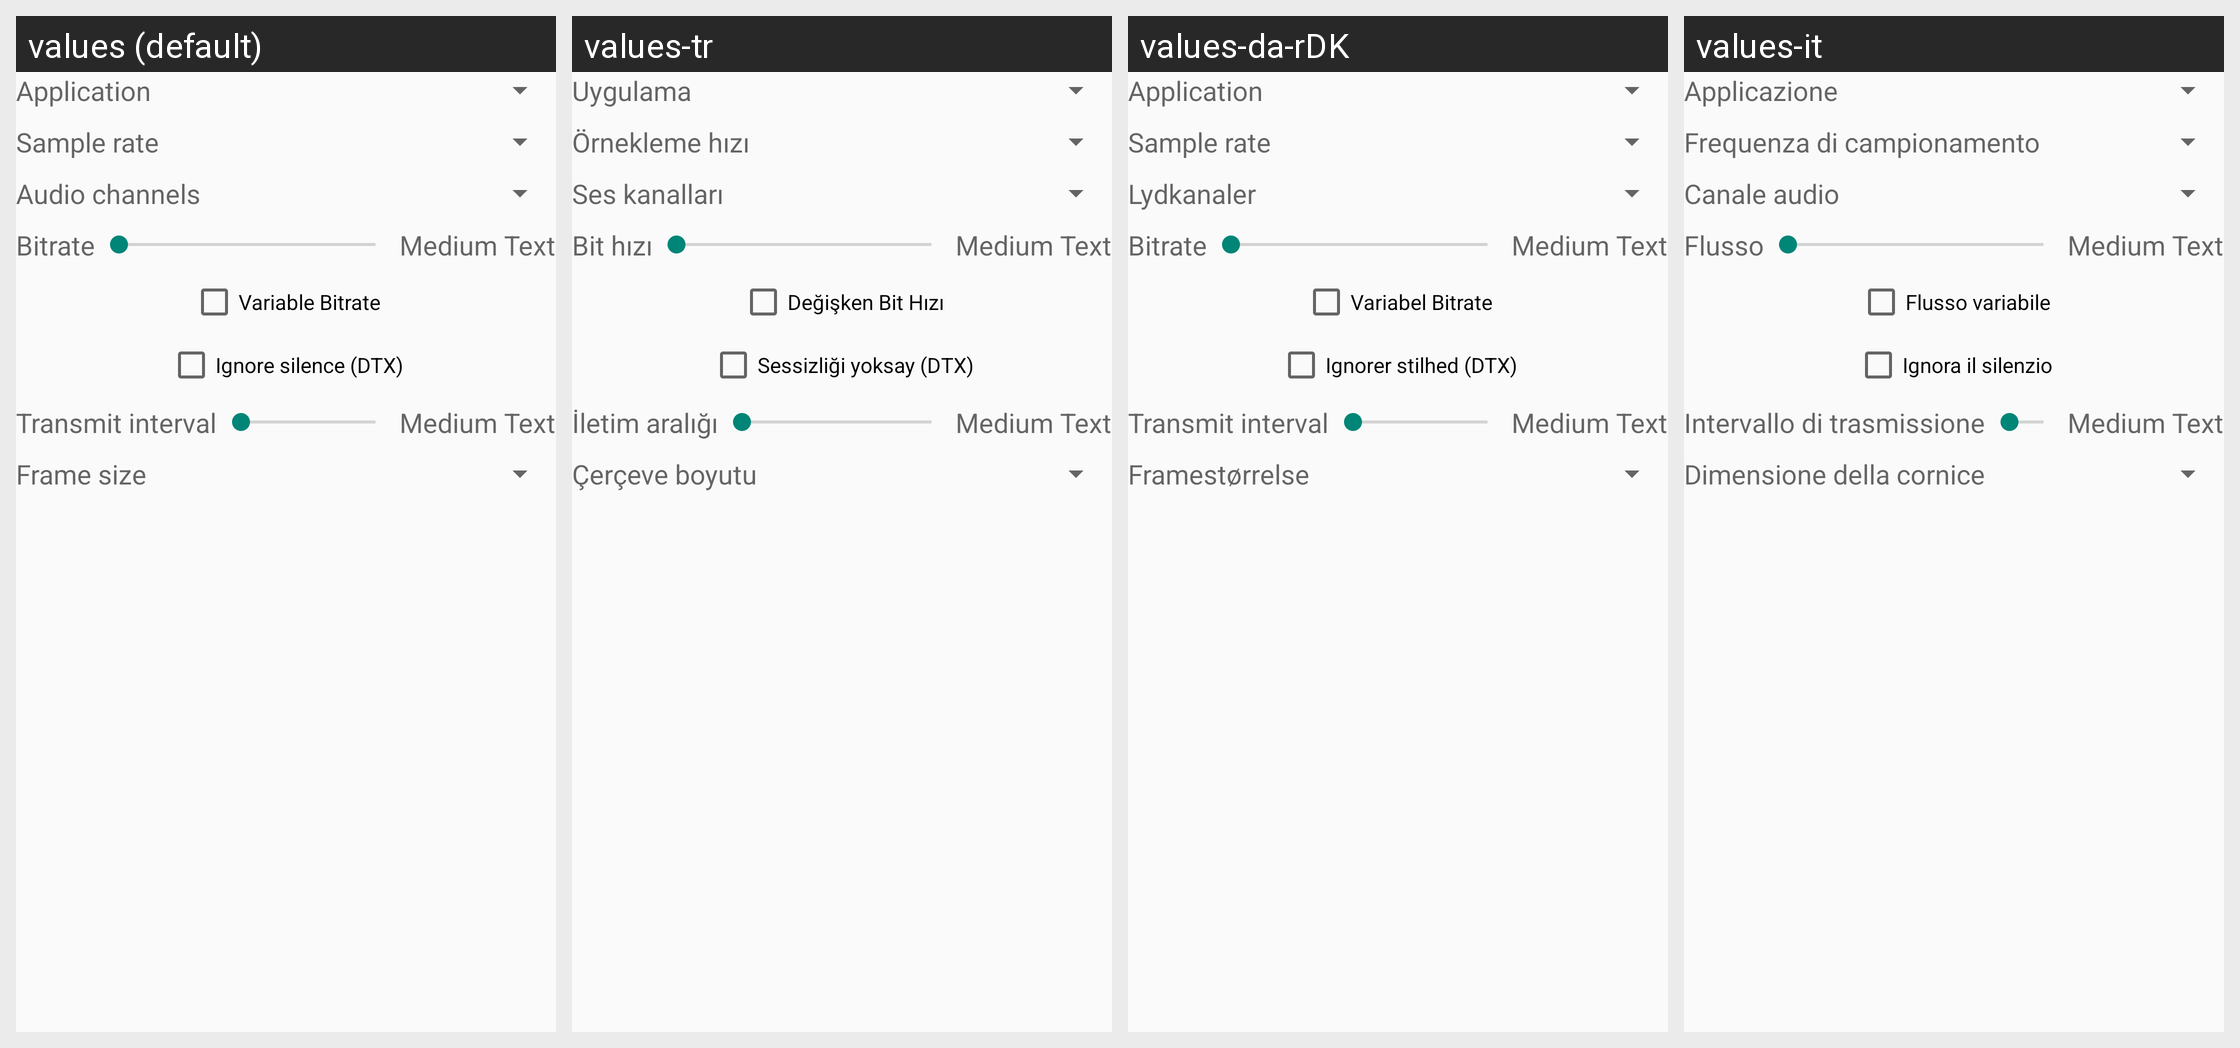

The same Android screen rendered under several of its app's locales, left to right. List the strings drawn on it with the default value and each locale's translation.
Android screen res/layout/fragment_audiocodec_opus.xml rendered under 4 locales, left to right: values (default), values-tr, values-da-rDK, values-it. Device: Nexus 5 (rendered at 1080×1920; each locale shown at half size, 540×960, under a caption strip naming it); theme AppTheme.
Other locales in the repository, not shown: values-ar, values-ar-rIL, values-az, values-de, values-es, values-fa-rIR, values-fr, values-hr, values-in, values-ko, values-mk, values-nl, values-pl, values-pt, values-ru, values-sr, values-uk, values-vi-rVN, values-zh.
Strings drawn on this screen, with the default value and each locale's value (text and hints the layout hard-codes, and strings that could not be matched under every locale, appear in the picture but are not listed):

opus_application
  values: Application
  values-tr: Uygulama
  values-da-rDK: Application
  values-it: Applicazione

text_samplerate
  values: Sample rate
  values-tr: Örnekleme hızı
  values-da-rDK: Sample rate
  values-it: Frequenza di campionamento

text_audchan
  values: Audio channels
  values-tr: Ses kanalları
  values-da-rDK: Lydkanaler
  values-it: Canale audio

text_bitrate
  values: Bitrate
  values-tr: Bit hızı
  values-da-rDK: Bitrate
  values-it: Flusso

text_vbr
  values: Variable Bitrate
  values-tr: Değişken Bit Hızı
  values-da-rDK: Variabel Bitrate
  values-it: Flusso variabile

text_ignore_silence
  values: Ignore silence (DTX)
  values-tr: Sessizliği yoksay (DTX)
  values-da-rDK: Ignorer stilhed (DTX)
  values-it: Ignora il silenzio

text_txinterval
  values: Transmit interval
  values-tr: İletim aralığı
  values-da-rDK: Transmit interval
  values-it: Intervallo di trasmissione

text_framesize
  values: Frame size
  values-tr: Çerçeve boyutu
  values-da-rDK: Framestørrelse
  values-it: Dimensione della cornice
